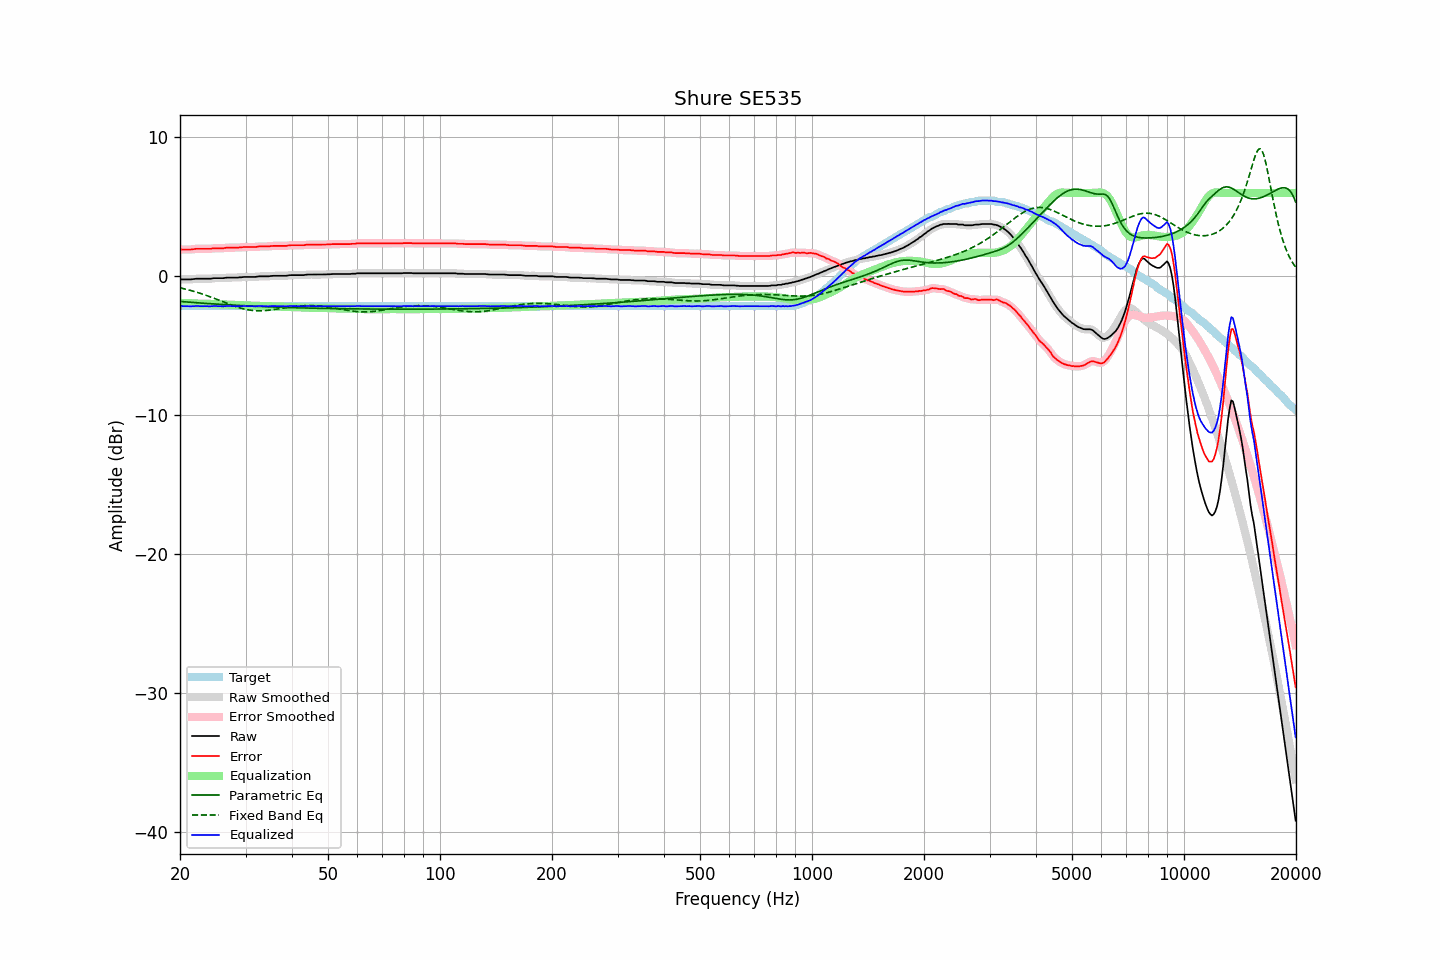

The file beside this chart, header and first rows:
frequency, raw, error, smoothed, error_smoothed, equalization, parametric_eq, fixed_band_eq, equalized_raw, equalized_smoothed, target
20.00, -0.24, 1.92, -0.24, 1.92, -1.92, -1.81, -0.83, -2.16, -2.15, -2.15
20.20, -0.23, 1.93, -0.23, 1.92, -1.92, -1.82, -0.86, -2.15, -2.15, -2.15
20.40, -0.23, 1.93, -0.23, 1.93, -1.92, -1.83, -0.89, -2.15, -2.15, -2.15
20.61, -0.23, 1.93, -0.23, 1.93, -1.92, -1.84, -0.91, -2.15, -2.15, -2.15
20.81, -0.23, 1.93, -0.23, 1.93, -1.93, -1.85, -0.94, -2.16, -2.16, -2.15
21.02, -0.23, 1.93, -0.23, 1.92, -1.93, -1.86, -0.97, -2.16, -2.16, -2.15
21.23, -0.23, 1.93, -0.23, 1.93, -1.94, -1.87, -1.00, -2.16, -2.16, -2.15
21.44, -0.23, 1.93, -0.22, 1.93, -1.94, -1.88, -1.04, -2.17, -2.16, -2.15
21.66, -0.21, 1.95, -0.21, 1.94, -1.95, -1.89, -1.07, -2.16, -2.16, -2.15
21.87, -0.20, 1.96, -0.20, 1.96, -1.95, -1.90, -1.10, -2.15, -2.15, -2.15
22.09, -0.18, 1.98, -0.18, 1.97, -1.96, -1.90, -1.14, -2.14, -2.15, -2.15
22.31, -0.18, 1.98, -0.18, 1.98, -1.97, -1.91, -1.17, -2.15, -2.15, -2.15
22.54, -0.18, 1.98, -0.18, 1.98, -1.97, -1.92, -1.21, -2.15, -2.15, -2.15
22.76, -0.18, 1.98, -0.18, 1.98, -1.98, -1.93, -1.25, -2.15, -2.15, -2.15
22.99, -0.18, 1.98, -0.18, 1.98, -1.98, -1.94, -1.28, -2.15, -2.15, -2.15
23.22, -0.18, 1.98, -0.18, 1.98, -1.98, -1.95, -1.32, -2.15, -2.15, -2.15
23.45, -0.18, 1.98, -0.18, 1.98, -1.98, -1.95, -1.36, -2.16, -2.16, -2.15
23.69, -0.18, 1.98, -0.18, 1.97, -1.98, -1.96, -1.41, -2.16, -2.16, -2.15
23.92, -0.18, 1.98, -0.18, 1.98, -1.98, -1.97, -1.45, -2.16, -2.16, -2.15
24.16, -0.18, 1.98, -0.17, 1.98, -1.99, -1.98, -1.49, -2.17, -2.16, -2.15
24.40, -0.16, 2.00, -0.16, 2.00, -2.00, -1.99, -1.53, -2.15, -2.15, -2.15
24.65, -0.14, 2.02, -0.15, 2.01, -2.00, -1.99, -1.58, -2.14, -2.15, -2.15
24.89, -0.14, 2.02, -0.14, 2.02, -2.01, -2.00, -1.62, -2.14, -2.14, -2.15
25.14, -0.14, 2.02, -0.14, 2.02, -2.01, -2.01, -1.67, -2.15, -2.15, -2.15
25.39, -0.14, 2.02, -0.14, 2.02, -2.02, -2.02, -1.71, -2.15, -2.15, -2.15
25.65, -0.14, 2.02, -0.14, 2.01, -2.02, -2.02, -1.76, -2.16, -2.16, -2.15
25.91, -0.14, 2.02, -0.14, 2.02, -2.03, -2.03, -1.80, -2.16, -2.17, -2.15
26.16, -0.14, 2.02, -0.13, 2.02, -2.03, -2.04, -1.85, -2.17, -2.16, -2.15
26.43, -0.12, 2.04, -0.12, 2.04, -2.04, -2.04, -1.90, -2.15, -2.15, -2.15
26.69, -0.10, 2.06, -0.11, 2.05, -2.04, -2.05, -1.94, -2.14, -2.15, -2.15
26.96, -0.10, 2.06, -0.10, 2.06, -2.05, -2.06, -1.99, -2.14, -2.14, -2.15
27.23, -0.10, 2.06, -0.10, 2.06, -2.05, -2.07, -2.03, -2.15, -2.15, -2.15
27.50, -0.10, 2.06, -0.10, 2.06, -2.05, -2.07, -2.07, -2.15, -2.15, -2.15
27.77, -0.10, 2.06, -0.10, 2.06, -2.06, -2.08, -2.12, -2.15, -2.15, -2.15
28.05, -0.10, 2.06, -0.10, 2.05, -2.06, -2.08, -2.16, -2.16, -2.16, -2.15
28.33, -0.10, 2.06, -0.10, 2.06, -2.06, -2.09, -2.20, -2.16, -2.16, -2.15
28.62, -0.10, 2.06, -0.09, 2.06, -2.07, -2.10, -2.23, -2.17, -2.16, -2.15
28.90, -0.08, 2.08, -0.08, 2.07, -2.07, -2.10, -2.27, -2.15, -2.16, -2.15
29.19, -0.08, 2.08, -0.07, 2.08, -2.08, -2.11, -2.30, -2.16, -2.15, -2.15
29.48, -0.06, 2.10, -0.06, 2.09, -2.09, -2.12, -2.33, -2.15, -2.15, -2.15
29.78, -0.05, 2.11, -0.05, 2.10, -2.10, -2.12, -2.36, -2.14, -2.15, -2.15
30.08, -0.05, 2.11, -0.05, 2.11, -2.10, -2.13, -2.39, -2.15, -2.15, -2.15
30.38, -0.05, 2.11, -0.05, 2.11, -2.10, -2.13, -2.41, -2.15, -2.15, -2.15
30.68, -0.05, 2.11, -0.05, 2.11, -2.11, -2.14, -2.43, -2.15, -2.15, -2.15
30.99, -0.05, 2.11, -0.05, 2.11, -2.11, -2.14, -2.45, -2.16, -2.16, -2.15
31.30, -0.05, 2.11, -0.05, 2.10, -2.11, -2.15, -2.46, -2.16, -2.16, -2.15
31.61, -0.05, 2.11, -0.05, 2.11, -2.12, -2.15, -2.47, -2.16, -2.16, -2.15
31.93, -0.05, 2.11, -0.04, 2.11, -2.12, -2.16, -2.48, -2.17, -2.16, -2.15
32.24, -0.03, 2.13, -0.03, 2.13, -2.13, -2.17, -2.49, -2.15, -2.15, -2.15
32.57, -0.01, 2.15, -0.02, 2.14, -2.13, -2.17, -2.49, -2.14, -2.15, -2.15
32.89, -0.01, 2.15, -0.01, 2.15, -2.14, -2.18, -2.49, -2.14, -2.14, -2.15
33.22, -0.01, 2.15, -0.01, 2.15, -2.14, -2.18, -2.49, -2.15, -2.15, -2.15
33.55, -0.01, 2.15, -0.01, 2.15, -2.15, -2.19, -2.48, -2.15, -2.15, -2.15
33.89, -0.01, 2.15, -0.01, 2.14, -2.15, -2.19, -2.47, -2.16, -2.16, -2.15
34.23, -0.01, 2.15, -0.01, 2.15, -2.16, -2.19, -2.46, -2.16, -2.16, -2.15
34.57, -0.01, 2.15, -0.00, 2.15, -2.16, -2.20, -2.45, -2.17, -2.16, -2.15
34.92, 0.01, 2.17, 0.01, 2.16, -2.17, -2.20, -2.44, -2.15, -2.16, -2.15
35.27, 0.02, 2.18, 0.02, 2.18, -2.17, -2.21, -2.42, -2.15, -2.15, -2.15
35.62, 0.03, 2.19, 0.03, 2.18, -2.18, -2.21, -2.40, -2.14, -2.15, -2.15
35.97, 0.03, 2.19, 0.03, 2.19, -2.18, -2.22, -2.39, -2.15, -2.15, -2.15
... 635 more rows
